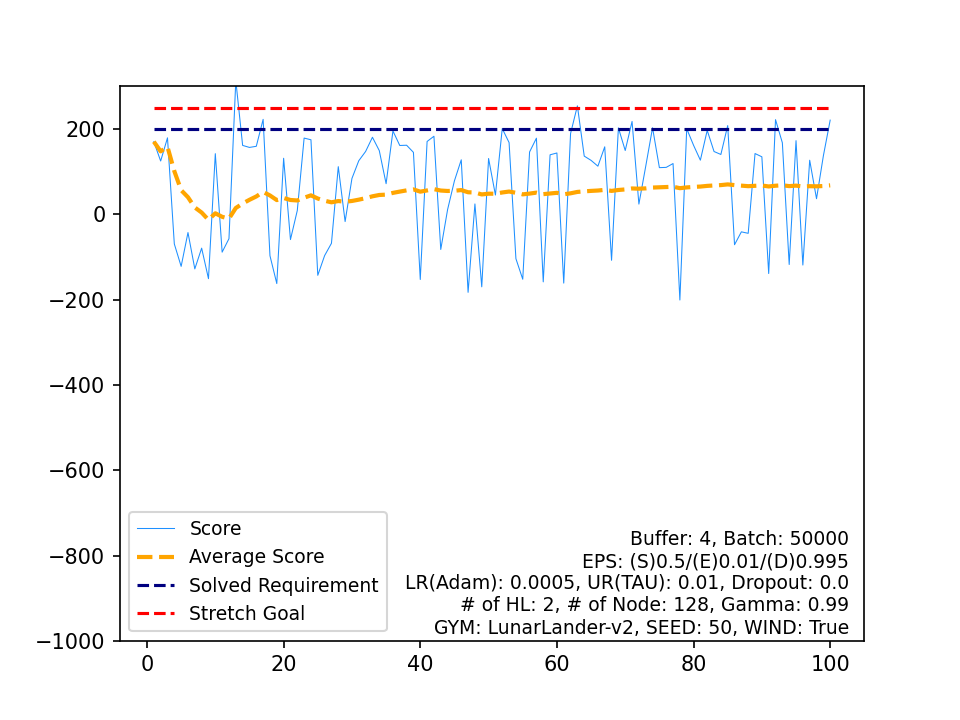

The table this chart was drawn from, first rows:
, Score, Average Score, Timestamp, Solved Requirement, Stretch Goal
0, 170.4, 170.4, 456, 200, 250
1, 125, 147.7, 549, 200, 250
2, 179.4, 158.3, 835, 200, 250
3, -69.39, 101.4, 320, 200, 250
4, -122, 56.68, 435, 200, 250
5, -42.69, 40.12, 999, 200, 250
6, -127.9, 16.11, 468, 200, 250
7, -79.29, 4.187, 382, 200, 250
8, -150.8, -13.04, 250, 200, 250
9, 142.3, 2.491, 560, 200, 250
10, -88.66, -5.795, 507, 200, 250
11, -57.09, -10.07, 365, 200, 250
12, 313.8, 14.84, 176, 200, 250
13, 161.6, 25.33, 678, 200, 250
14, 156.9, 34.1, 743, 200, 250
15, 159.6, 41.94, 634, 200, 250
16, 222.7, 52.57, 633, 200, 250
17, -97.04, 44.26, 418, 200, 250
18, -162.3, 33.39, 496, 200, 250
19, 131.5, 38.29, 724, 200, 250
20, -59.19, 33.65, 643, 200, 250
21, 8.973, 32.53, 977, 200, 250
22, 178.8, 38.89, 585, 200, 250
23, 174.8, 44.55, 413, 200, 250
24, -143, 37.05, 593, 200, 250
25, -96.76, 31.91, 553, 200, 250
26, -67.9, 28.21, 448, 200, 250
27, 111.8, 31.19, 558, 200, 250
28, -16.92, 29.54, 75, 200, 250
29, 84.18, 31.36, 999, 200, 250
30, 125.7, 34.4, 609, 200, 250
31, 147.4, 37.93, 721, 200, 250
32, 180.7, 42.26, 554, 200, 250
33, 149.5, 45.41, 536, 200, 250
34, 71.9, 46.17, 781, 200, 250
35, 195.6, 50.32, 479, 200, 250
36, 161.5, 53.32, 476, 200, 250
37, 162, 56.18, 374, 200, 250
38, 145.3, 58.47, 999, 200, 250
39, -152.8, 53.19, 371, 200, 250
40, 170.8, 56.06, 559, 200, 250
41, 183.1, 59.08, 464, 200, 250
42, -82.36, 55.79, 451, 200, 250
43, 11.13, 54.78, 999, 200, 250
44, 78.55, 55.31, 999, 200, 250
45, 127.9, 56.88, 499, 200, 250
46, -182.9, 51.78, 486, 200, 250
47, 24.38, 51.21, 999, 200, 250
48, -170, 46.7, 109, 200, 250
49, 130.9, 48.38, 623, 200, 250
50, 45.31, 48.32, 617, 200, 250
51, 201.1, 51.26, 529, 200, 250
52, 168.3, 53.47, 480, 200, 250
53, -104, 50.55, 532, 200, 250
54, -152.2, 46.87, 270, 200, 250
55, 146.2, 48.64, 586, 200, 250
56, 178.6, 50.92, 278, 200, 250
57, -158.4, 47.31, 107, 200, 250
58, 139.6, 48.88, 640, 200, 250
59, 143.9, 50.46, 673, 200, 250
... 40 more rows
